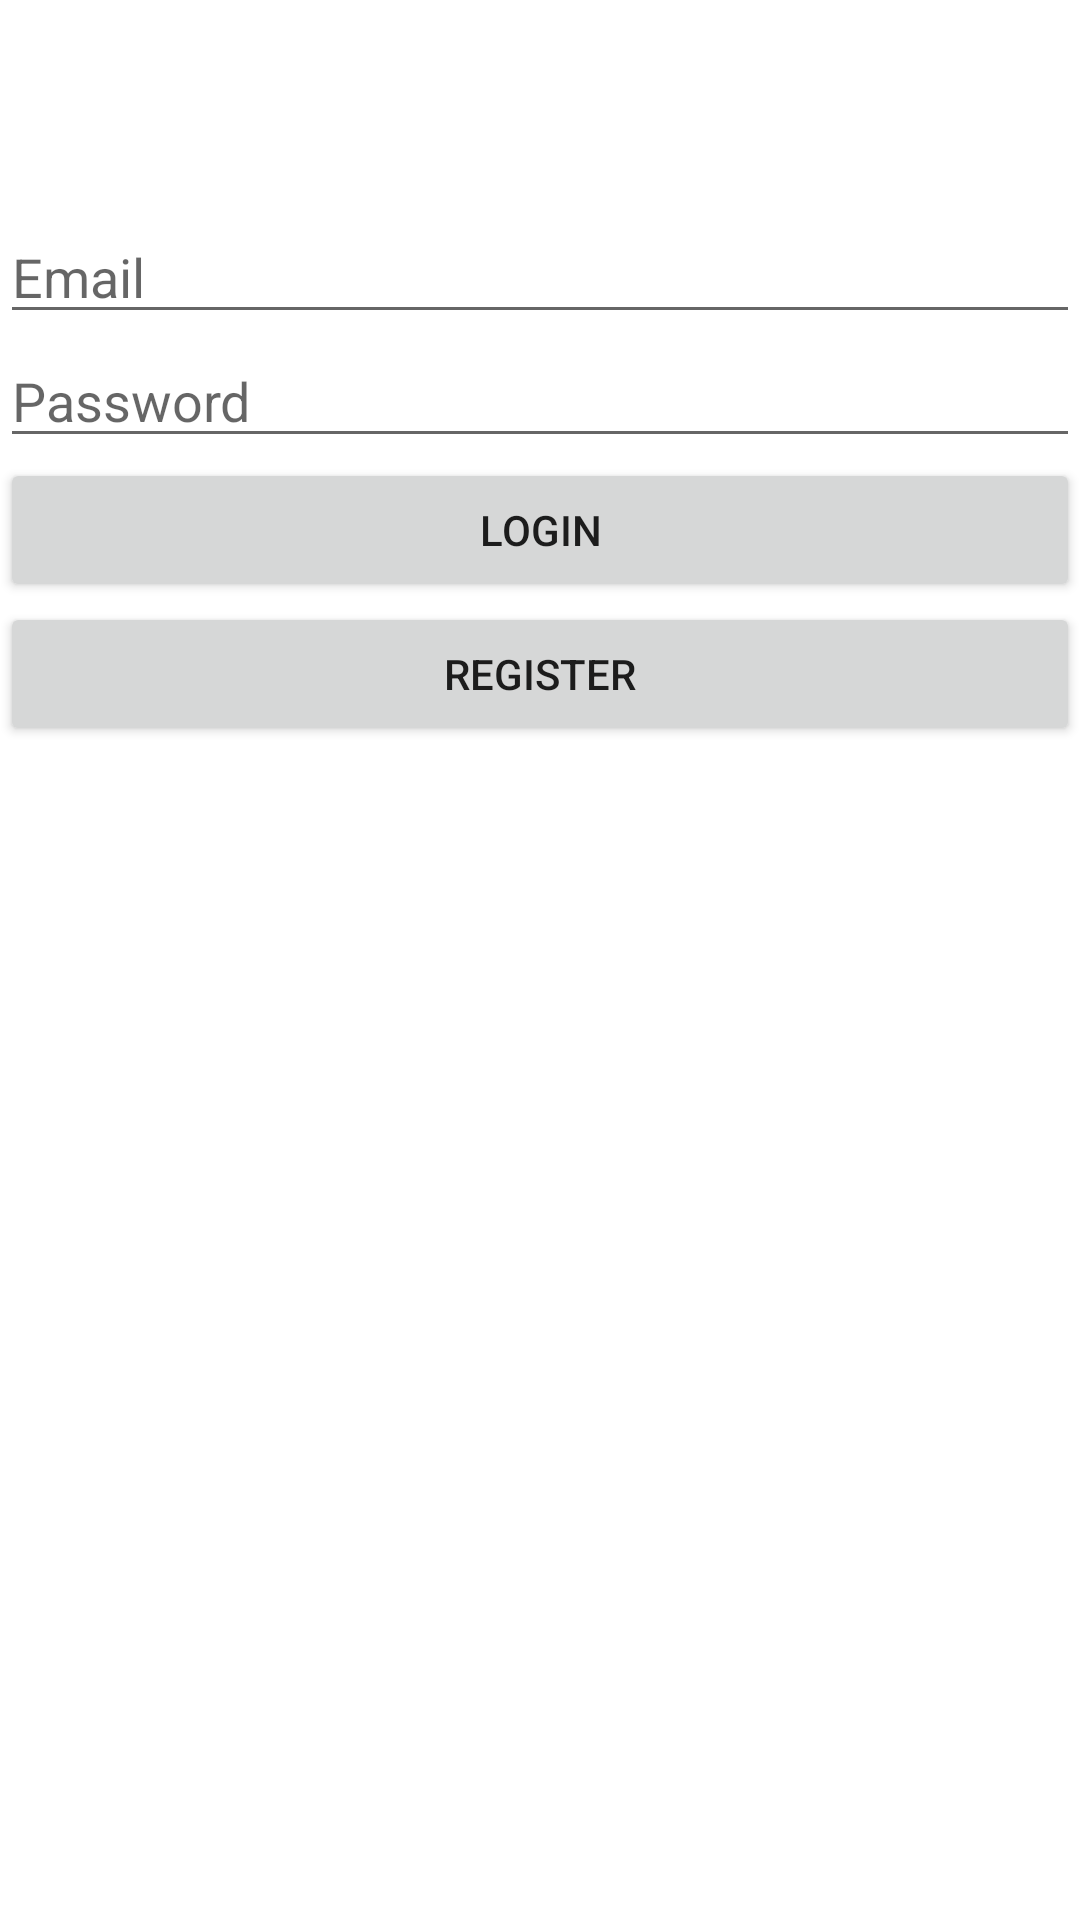

This screen was rendered from an Android layout file. Write that file and the resources it references.
<!-- AndroidManifest.xml: application theme Theme.BitcoinTracker -->
<!-- res/layout/fragment_login.xml -->
<?xml version="1.0" encoding="utf-8"?>
<LinearLayout
    xmlns:android="http://schemas.android.com/apk/res/android"
    android:orientation="vertical"
    android:layout_width="match_parent"
    android:layout_height="match_parent"
    android:paddingTop="70dp">

    <EditText
        android:id="@+id/etEmail"
        android:hint="Email"
        android:layout_width="match_parent"
        android:layout_height="wrap_content"/>

    <EditText
        android:id="@+id/etPassword"
        android:hint="Password"
        android:inputType="textPassword"
        android:layout_width="match_parent"
        android:layout_height="wrap_content"/>

    <Button
        android:id="@+id/btnLogin"
        android:text="Login"
        android:layout_width="match_parent"
        android:layout_height="wrap_content"/>

    <Button
        android:id="@+id/btnRegister"
        android:text="Register"
        android:layout_width="match_parent"
        android:layout_height="wrap_content"/>
</LinearLayout>
<!-- resources referenced by this layout -->
<resources>
  <style name="Theme.BitcoinTracker" parent="Theme.MaterialComponents.DayNight.NoActionBar">
          
          <item name="colorPrimary">@color/purple_500</item>
          <item name="colorPrimaryVariant">@color/purple_700</item>
          <item name="colorOnPrimary">@color/white</item>
          
          <item name="colorSecondary">@color/teal_200</item>
          <item name="colorSecondaryVariant">@color/teal_700</item>
          <item name="colorOnSecondary">@color/black</item>
          
          <item name="android:statusBarColor">@color/orange</item>
          
      </style>
  <color name="purple_500">#FF6200EE</color>
  <color name="purple_700">#FF3700B3</color>
  <color name="white">#FFFFFFFF</color>
  <color name="teal_200">#FF03DAC5</color>
  <color name="teal_700">#FF018786</color>
  <color name="black">#FF000000</color>
  <color name="orange">#F7931A </color>
</resources>
